Image classification data set "split_data" (sepehrtaji-dev/Laliga_teams_logo_CNN on GitHub). Class labels (20): Athletic Bilbao, Atletico Madrid, Barcelona, Celta Vigo, Deportivo Alaves, Espanyol, Getafe, Girona, Las Palmas, Leganes, Mallorca, Osasuna, Rayo Vallecano, Real Betis, Real Madrid, Real Sociedad, Real Valladolid, Sevilla, Valencia, Villarreal.

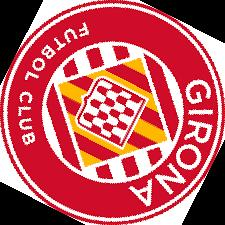
Label: Girona

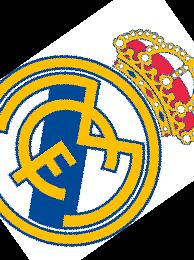
Label: Real Madrid

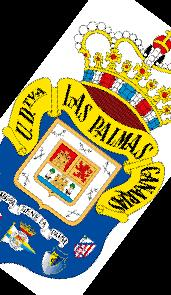
Label: Las Palmas

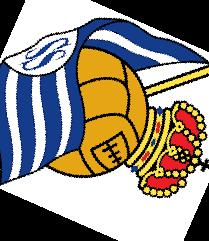
Label: Real Sociedad

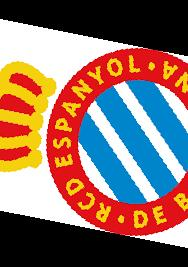
Label: Espanyol

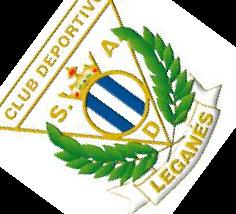
Label: Leganes
